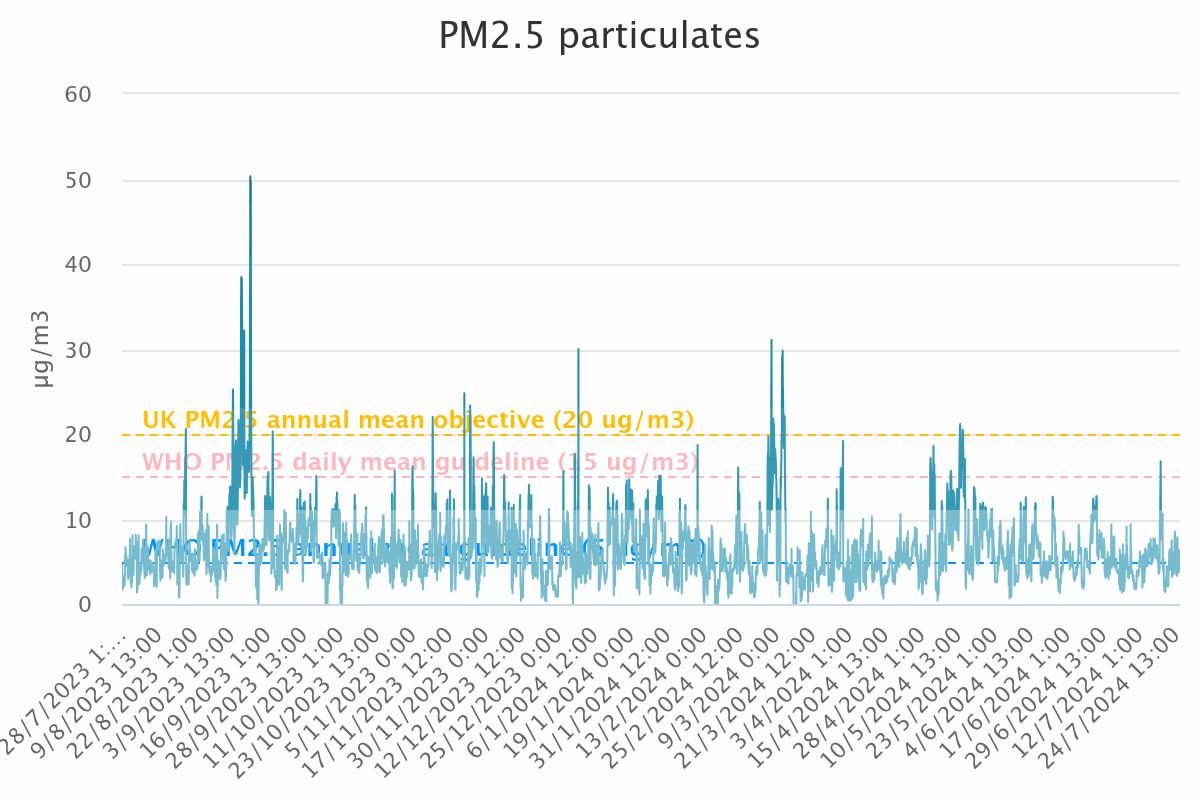

The data file committed next to this chart (first rows):
Category, PM<sub>2.5</sub> particulates
28/7/2023 1:00, 4.63
28/7/2023 2:00, 2.42
28/7/2023 3:00, 2.2
28/7/2023 4:00, 1.9
28/7/2023 5:00, 1.73
28/7/2023 6:00, 1.71
28/7/2023 7:00, 1.78
28/7/2023 8:00, 2.01
28/7/2023 9:00, 2.31
28/7/2023 10:00, 2.09
28/7/2023 11:00, 2.3
28/7/2023 12:00, 2.25
28/7/2023 13:00, 3.01
28/7/2023 14:00, 3.15
28/7/2023 15:00, 2.59
28/7/2023 16:00, 2.59
28/7/2023 17:00, 2.83
28/7/2023 18:00, 3.32
28/7/2023 19:00, 3.1
28/7/2023 20:00, 2.26
28/7/2023 21:00, 2.14
28/7/2023 22:00, 2.35
28/7/2023 23:00, 2.46
29/7/2023 0:00, 2.57
29/7/2023 1:00, 5.25
29/7/2023 2:00, 5.61
29/7/2023 3:00, 5.54
29/7/2023 4:00, 5.57
29/7/2023 5:00, 6.69
29/7/2023 6:00, 6.5
29/7/2023 7:00, 5.88
29/7/2023 8:00, 5.73
29/7/2023 9:00, 5.6
29/7/2023 10:00, 5.66
29/7/2023 11:00, 5.87
29/7/2023 12:00, 5.71
29/7/2023 13:00, 5.52
29/7/2023 14:00, 5.23
29/7/2023 15:00, 4.49
29/7/2023 16:00, 4.74
29/7/2023 17:00, 4.8
29/7/2023 18:00, 4.92
29/7/2023 19:00, 5.18
29/7/2023 20:00, 4.84
29/7/2023 21:00, 4.86
29/7/2023 22:00, 5
29/7/2023 23:00, 5.2
30/7/2023 0:00, 5.21
30/7/2023 1:00, 3.36
30/7/2023 2:00, 3.17
30/7/2023 3:00, 3.07
30/7/2023 4:00, 2.93
30/7/2023 5:00, 3.07
30/7/2023 6:00, 3.01
30/7/2023 7:00, 3.24
30/7/2023 8:00, 3.37
30/7/2023 9:00, 3.49
30/7/2023 10:00, 3.42
30/7/2023 11:00, 3.53
30/7/2023 12:00, 4.01
... 8,675 more rows
